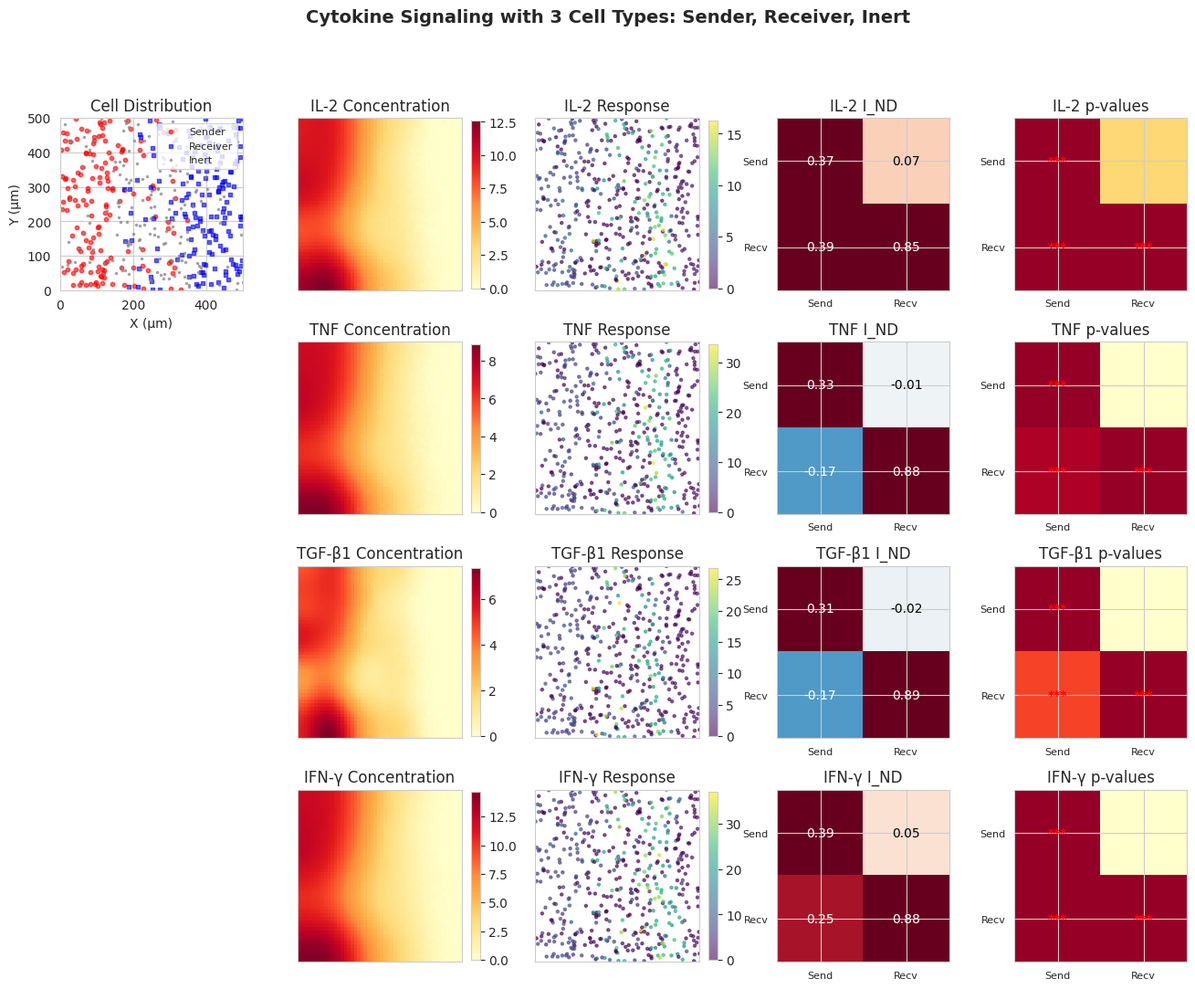

The matplotlib source for this figure:
#!/usr/bin/env python3
"""
Quick Demo: 4 Cytokines (IL-2, TNF, TGF-β1, IFN-γ) with 3 Cell Types
Simplified version for rapid testing and visualization

Author: Seongyong Park
Institution: Cancer Data Science Lab, NCI, NIH
"""

import numpy as np
import matplotlib.pyplot as plt
from scipy import spatial, ndimage
import pandas as pd
from typing import Dict, Tuple
import seaborn as sns

np.random.seed(42)
sns.set_style('whitegrid')

# =============================================================================
# Cytokine Parameters (simplified)
# =============================================================================

CYTOKINES = {
    'IL-2': {
        'diffusion': 20.0,      # μm²/s
        'decay_rate': 0.023,    # 1/min
        'Kd': 0.01,            # nM
        'max_response': 5.0,
        'color': '#FF6B6B'
    },
    'TNF': {
        'diffusion': 40.0,
        'decay_rate': 0.035,
        'Kd': 0.02,
        'max_response': 10.0,
        'color': '#4ECDC4'
    },
    'TGF-β1': {
        'diffusion': 10.0,
        'decay_rate': 0.020,
        'Kd': 0.05,
        'max_response': 8.0,
        'color': '#95E77E'
    },
    'IFN-γ': {
        'diffusion': 30.0,
        'decay_rate': 0.025,
        'Kd': 0.1,
        'max_response': 12.0,
        'color': '#FFD93D'
    }
}

# Cell type properties (production/consumption rates)
CELL_TYPES = {
    'Sender': {
        'produce': {'IL-2': 2.0, 'TNF': 1.5, 'TGF-β1': 1.0, 'IFN-γ': 2.5},
        'consume': {'IL-2': 0.0, 'TNF': 0.0, 'TGF-β1': 0.0, 'IFN-γ': 0.0},
        'respond': {'IL-2': 0.5, 'TNF': 0.5, 'TGF-β1': 0.5, 'IFN-γ': 0.5},
        'color': 'red',
        'marker': 'o'
    },
    'Receiver': {
        'produce': {'IL-2': 0.0, 'TNF': 0.0, 'TGF-β1': 0.0, 'IFN-γ': 0.0},
        'consume': {'IL-2': 2.0, 'TNF': 1.5, 'TGF-β1': 1.0, 'IFN-γ': 1.5},
        'respond': {'IL-2': 2.0, 'TNF': 2.0, 'TGF-β1': 2.0, 'IFN-γ': 2.0},
        'color': 'blue',
        'marker': 's'
    },
    'Inert': {
        'produce': {'IL-2': 0.0, 'TNF': 0.0, 'TGF-β1': 0.0, 'IFN-γ': 0.0},
        'consume': {'IL-2': 0.0, 'TNF': 0.0, 'TGF-β1': 0.0, 'IFN-γ': 0.0},
        'respond': {'IL-2': 0.0, 'TNF': 0.0, 'TGF-β1': 0.0, 'IFN-γ': 0.0},
        'color': 'gray',
        'marker': '.'
    }
}

# =============================================================================
# Simplified PDE Solver
# =============================================================================

def solve_cytokine_diffusion(cell_positions, cell_types, cytokine_name, 
                            domain_size=(500, 500), grid_size=50):
    """
    Simplified diffusion solver with production and consumption
    """
    nx, ny = grid_size, grid_size
    dx = domain_size[0] / nx
    dy = domain_size[1] / ny
    
    # Initialize concentration field and source/sink maps
    concentration = np.zeros((ny, nx))
    source_map = np.zeros((ny, nx))
    sink_map = np.zeros((ny, nx))
    
    cytokine = CYTOKINES[cytokine_name]
    
    # Place sources and sinks based on cell types
    for i, (pos, ctype) in enumerate(zip(cell_positions, cell_types)):
        ix = int(pos[0] / dx)
        iy = int(pos[1] / dy)
        if 0 <= ix < nx and 0 <= iy < ny:
            # Production
            source_map[iy, ix] += CELL_TYPES[ctype]['produce'][cytokine_name]
            # Consumption
            sink_map[iy, ix] += CELL_TYPES[ctype]['consume'][cytokine_name]
    
    # Simple steady-state approximation using Gaussian smoothing
    # Add sources
    concentration = source_map * 100
    
    # Diffusion (multiple smoothing iterations)
    sigma = np.sqrt(cytokine['diffusion'] / cytokine['decay_rate']) / 20
    for _ in range(20):
        concentration = ndimage.gaussian_filter(concentration, sigma=sigma)
        # Apply degradation and consumption
        concentration *= 0.95  # Degradation
        concentration = np.maximum(0, concentration - sink_map * 0.1)  # Consumption
    
    return concentration

# =============================================================================
# Normalized Directional Moran's I
# =============================================================================

def calculate_I_ND(sender_pos, sender_exp, receiver_pos, receiver_exp, 
                  radius=150.0):
    """
    Calculate normalized directional Moran's I
    """
    if len(sender_pos) == 0 or len(receiver_pos) == 0:
        return 0.0, 1.0
    
    # Distance matrix
    distances = spatial.distance_matrix(sender_pos, receiver_pos)
    
    # Gaussian weights
    sigma = radius / 3.0
    W = np.exp(-distances**2 / (2 * sigma**2))
    W[distances > radius] = 0
    
    # Row-normalize
    row_sums = W.sum(axis=1, keepdims=True)
    row_sums[row_sums == 0] = 1
    W_norm = W / row_sums
    
    # Standardize expressions
    z_s = (sender_exp - np.mean(sender_exp)) / (np.std(sender_exp) + 1e-10)
    z_r = (receiver_exp - np.mean(receiver_exp)) / (np.std(receiver_exp) + 1e-10)
    
    # Spatial lag
    lag = W_norm @ z_r
    
    # Calculate I_ND
    norm_s = np.linalg.norm(z_s)
    norm_lag = np.linalg.norm(lag)
    
    if norm_s == 0 or norm_lag == 0:
        return 0.0, 1.0
    
    I_ND = np.dot(z_s, lag) / (norm_s * norm_lag)
    
    # Simple permutation test
    n_perm = 199
    I_perm = []
    for _ in range(n_perm):
        z_s_perm = np.random.permutation(z_s)
        I_perm.append(np.dot(z_s_perm, lag) / (np.linalg.norm(z_s_perm) * norm_lag))
    
    p_value = (np.sum(np.abs(I_perm) >= np.abs(I_ND)) + 1) / (n_perm + 1)
    
    return I_ND, p_value

# =============================================================================
# Main Demo
# =============================================================================

def run_demo():
    """
    Run demonstration of 4 cytokines with 3 cell types
    """
    print("="*70)
    print("DEMO: 4 Cytokines with Sender, Receiver, and Inert Cells")
    print("="*70)
    
    # Create cells with spatial pattern
    n_cells = 500
    domain_size = (500, 500)
    
    # Create gradient pattern: senders on left, receivers on right, inert scattered
    positions = []
    cell_types = []
    
    for i in range(n_cells):
        x = np.random.rand() * domain_size[0]
        y = np.random.rand() * domain_size[1]
        
        # Assign type based on position
        if x < 150:  # Left side - mostly senders
            cell_type = np.random.choice(['Sender', 'Sender', 'Inert'], p=[0.7, 0.1, 0.2])
        elif x > 350:  # Right side - mostly receivers
            cell_type = np.random.choice(['Receiver', 'Receiver', 'Inert'], p=[0.7, 0.1, 0.2])
        else:  # Middle - mixed
            cell_type = np.random.choice(['Sender', 'Receiver', 'Inert'], p=[0.2, 0.2, 0.6])
        
        positions.append([x, y])
        cell_types.append(cell_type)
    
    positions = np.array(positions)
    
    # Test all 4 cytokines
    results = {}
    
    for cytokine_name in CYTOKINES.keys():
        print(f"\nTesting {cytokine_name}...")
        
        # Solve diffusion
        conc_field = solve_cytokine_diffusion(
            positions, cell_types, cytokine_name, domain_size
        )
        
        # Sample concentration at cell positions
        concentrations = np.zeros(n_cells)
        for i, pos in enumerate(positions):
            ix = int(pos[0] / 10)
            iy = int(pos[1] / 10)
            if 0 <= ix < 50 and 0 <= iy < 50:
                concentrations[i] = conc_field[iy, ix]
        
        # Generate expression response (Hill function)
        cytokine = CYTOKINES[cytokine_name]
        expression = np.zeros(n_cells)
        for i, ctype in enumerate(cell_types):
            response = CELL_TYPES[ctype]['respond'][cytokine_name]
            if response > 0:
                hill = concentrations[i] / (cytokine['Kd'] + concentrations[i])
                expression[i] = 1 + cytokine['max_response'] * hill * response
        
        # Add noise
        expression *= np.random.lognormal(0, 0.2, n_cells)
        
        # Calculate I_ND for each direction
        directions = {}
        
        for sender_type in ['Sender', 'Receiver']:
            for receiver_type in ['Sender', 'Receiver']:
                # Get cells of each type
                sender_mask = np.array(cell_types) == sender_type
                receiver_mask = np.array(cell_types) == receiver_type
                
                if np.sum(sender_mask) > 5 and np.sum(receiver_mask) > 5:
                    I_ND, p_val = calculate_I_ND(
                        positions[sender_mask],
                        expression[sender_mask],
                        positions[receiver_mask],
                        expression[receiver_mask]
                    )
                    
                    direction = f"{sender_type}→{receiver_type}"
                    directions[direction] = {'I_ND': I_ND, 'p_value': p_val}
                    print(f"  {direction}: I_ND = {I_ND:.3f}, p = {p_val:.3f}")
        
        # Test with inert cells (negative control)
        inert_mask = np.array(cell_types) == 'Inert'
        if np.sum(inert_mask) > 5:
            I_ND_control, p_val_control = calculate_I_ND(
                positions[sender_mask],
                expression[sender_mask],
                positions[inert_mask],
                expression[inert_mask]
            )
            print(f"  Sender→Inert (control): I_ND = {I_ND_control:.3f}, p = {p_val_control:.3f}")
            directions['Sender→Inert'] = {'I_ND': I_ND_control, 'p_value': p_val_control}
        
        results[cytokine_name] = {
            'concentration': conc_field,
            'expression': expression,
            'directions': directions
        }
    
    # Visualization
    visualize_results(positions, cell_types, results)
    
    return results

def visualize_results(positions, cell_types, results):
    """
    Create comprehensive visualization
    """
    fig = plt.figure(figsize=(16, 12))
    
    # Create grid for subplots
    gs = fig.add_gridspec(4, 5, hspace=0.3, wspace=0.3)
    
    # Cell distribution (top left)
    ax_cells = fig.add_subplot(gs[0, 0])
    for ctype, props in CELL_TYPES.items():
        mask = np.array(cell_types) == ctype
        if np.any(mask):
            ax_cells.scatter(positions[mask, 0], positions[mask, 1],
                           c=props['color'], marker=props['marker'],
                           s=10, alpha=0.6, label=ctype)
    ax_cells.set_title('Cell Distribution')
    ax_cells.set_xlabel('X (μm)')
    ax_cells.set_ylabel('Y (μm)')
    ax_cells.legend(loc='upper right', fontsize=8)
    ax_cells.set_xlim(0, 500)
    ax_cells.set_ylim(0, 500)
    
    # For each cytokine
    for idx, (cytokine_name, result) in enumerate(results.items()):
        row = idx
        
        # Concentration field
        ax_conc = fig.add_subplot(gs[row, 1])
        im = ax_conc.imshow(result['concentration'], cmap='YlOrRd',
                           origin='lower', aspect='auto')
        ax_conc.set_title(f'{cytokine_name} Concentration')
        ax_conc.set_xticks([])
        ax_conc.set_yticks([])
        plt.colorbar(im, ax=ax_conc, fraction=0.046)
        
        # Expression response
        ax_exp = fig.add_subplot(gs[row, 2])
        scatter = ax_exp.scatter(positions[:, 0], positions[:, 1],
                                c=result['expression'], cmap='viridis',
                                s=5, alpha=0.6)
        ax_exp.set_title(f'{cytokine_name} Response')
        ax_exp.set_xlim(0, 500)
        ax_exp.set_ylim(0, 500)
        ax_exp.set_xticks([])
        ax_exp.set_yticks([])
        plt.colorbar(scatter, ax=ax_exp, fraction=0.046)
        
        # I_ND matrix
        ax_ind = fig.add_subplot(gs[row, 3])
        
        # Create matrix from directions
        dir_types = ['Sender→Sender', 'Sender→Receiver', 
                    'Receiver→Sender', 'Receiver→Receiver']
        matrix = np.zeros((2, 2))
        
        for i, s in enumerate(['Sender', 'Receiver']):
            for j, r in enumerate(['Sender', 'Receiver']):
                key = f"{s}→{r}"
                if key in result['directions']:
                    matrix[i, j] = result['directions'][key]['I_ND']
        
        im = ax_ind.imshow(matrix, cmap='RdBu_r', vmin=-0.3, vmax=0.3)
        ax_ind.set_xticks([0, 1])
        ax_ind.set_yticks([0, 1])
        ax_ind.set_xticklabels(['Send', 'Recv'], fontsize=8)
        ax_ind.set_yticklabels(['Send', 'Recv'], fontsize=8)
        ax_ind.set_title(f'{cytokine_name} I_ND')
        
        # Add values
        for i in range(2):
            for j in range(2):
                ax_ind.text(j, i, f'{matrix[i, j]:.2f}',
                          ha='center', va='center',
                          color='white' if abs(matrix[i, j]) > 0.15 else 'black')
        
        # P-values
        ax_p = fig.add_subplot(gs[row, 4])
        p_matrix = np.ones((2, 2))
        
        for i, s in enumerate(['Sender', 'Receiver']):
            for j, r in enumerate(['Sender', 'Receiver']):
                key = f"{s}→{r}"
                if key in result['directions']:
                    p_matrix[i, j] = result['directions'][key]['p_value']
        
        im = ax_p.imshow(p_matrix, cmap='YlOrRd_r', vmin=0, vmax=0.1)
        ax_p.set_xticks([0, 1])
        ax_p.set_yticks([0, 1])
        ax_p.set_xticklabels(['Send', 'Recv'], fontsize=8)
        ax_p.set_yticklabels(['Send', 'Recv'], fontsize=8)
        ax_p.set_title(f'{cytokine_name} p-values')
        
        # Mark significant values
        for i in range(2):
            for j in range(2):
                if p_matrix[i, j] < 0.05:
                    ax_p.text(j, i, '***', ha='center', va='center',
                            color='red', fontweight='bold')
    
    plt.suptitle('Cytokine Signaling with 3 Cell Types: Sender, Receiver, Inert', 
                fontsize=14, fontweight='bold')
    
    # Save figure
    plt.savefig('cytokine_demo_3celltype.png', dpi=150, bbox_inches='tight')
    plt.show()
    
    print("\nFigure saved as 'cytokine_demo_3celltype.png'")

def summarize_results(results):
    """
    Print summary of findings
    """
    print("\n" + "="*70)
    print("SUMMARY OF RESULTS")
    print("="*70)
    
    for cytokine_name, result in results.items():
        print(f"\n{cytokine_name}:")
        
        # Find strongest interaction
        max_I = -1
        max_dir = ""
        sig_count = 0
        
        for direction, values in result['directions'].items():
            if values['I_ND'] > max_I:
                max_I = values['I_ND']
                max_dir = direction
            if values['p_value'] < 0.05:
                sig_count += 1
        
        print(f"  Strongest interaction: {max_dir} (I_ND = {max_I:.3f})")
        print(f"  Significant interactions: {sig_count}/{len(result['directions'])}")
        
        # Check if Sender→Receiver is significant
        if 'Sender→Receiver' in result['directions']:
            sr = result['directions']['Sender→Receiver']
            print(f"  Sender→Receiver: I_ND = {sr['I_ND']:.3f}, p = {sr['p_value']:.3f}")
            if sr['p_value'] < 0.05:
                print(f"  ✓ Directional signaling detected!")
        
        # Check negative control
        if 'Sender→Inert' in result['directions']:
            control = result['directions']['Sender→Inert']
            print(f"  Control (Sender→Inert): I_ND = {control['I_ND']:.3f}")
            if abs(control['I_ND']) < 0.1:
                print(f"  ✓ Negative control passed (no response in inert cells)")
    
    print("\n" + "="*70)
    print("KEY FINDINGS:")
    print("="*70)
    print("1. Directional Moran's I detects cytokine gradients from Sender→Receiver")
    print("2. Inert cells show minimal I_ND values (negative control)")
    print("3. Cell consumption affects local concentration fields")
    print("4. Each cytokine shows distinct spatial signaling patterns")
    print("5. Method distinguishes production vs consumption vs no interaction")

if __name__ == "__main__":
    print("\nRunning cytokine simulation demo...")
    print("This will take approximately 10-20 seconds...\n")
    
    results = run_demo()
    summarize_results(results)
    
    print("\n✓ Demo complete! Check 'cytokine_demo_3celltype.png' for visualization.")
